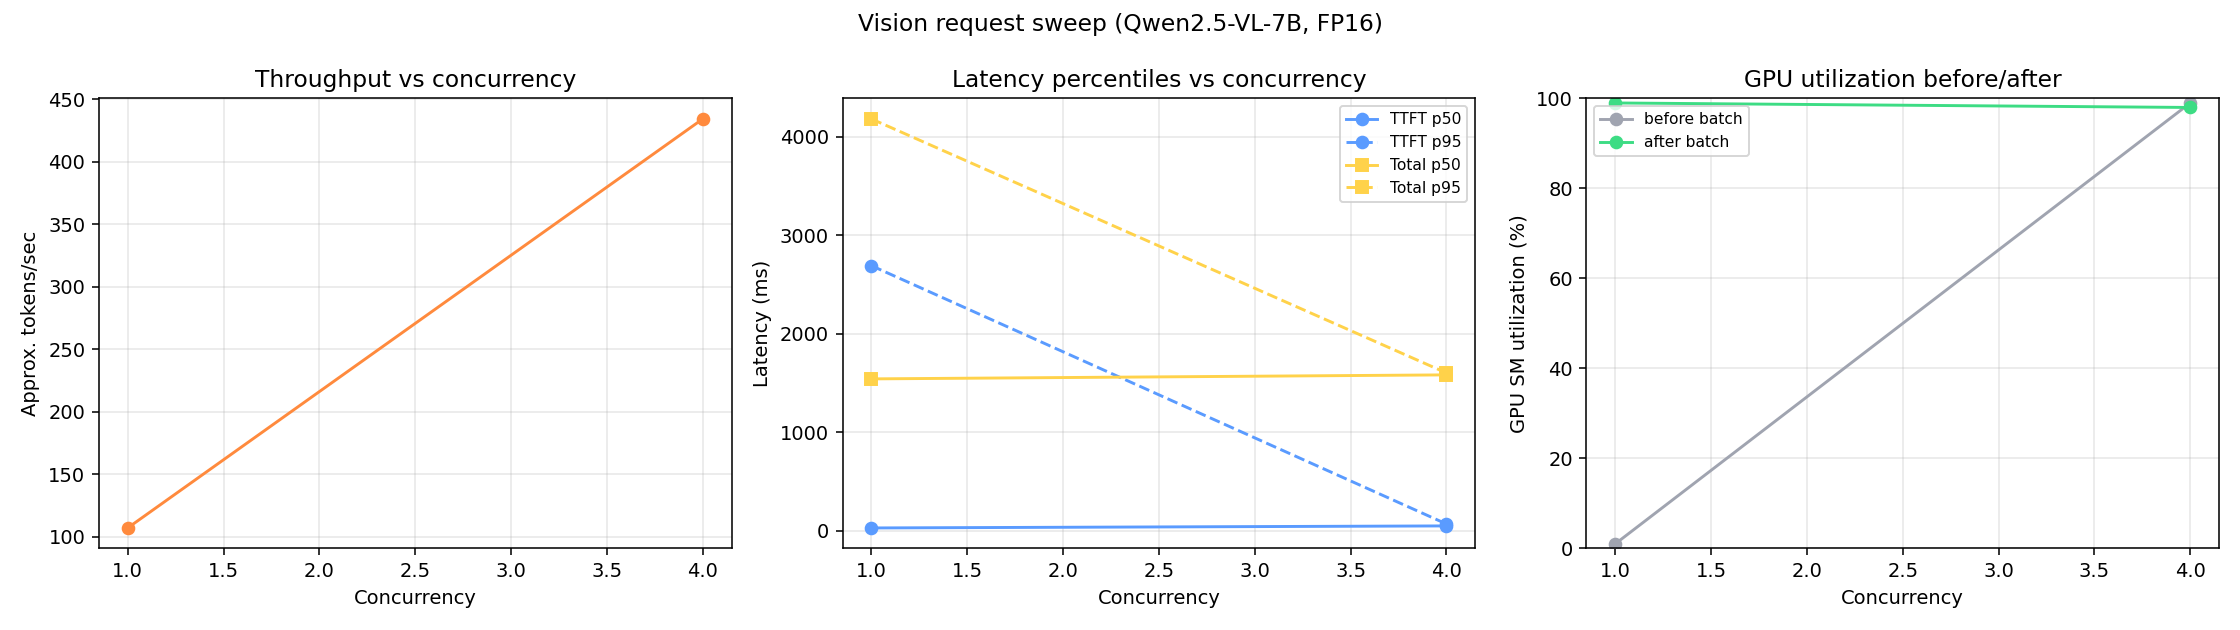

The data file committed next to this chart (first rows):
label, concurrency, requests, ok, errors, wall_s, ttft_p50_ms, ttft_p95_ms, ttft_p99_ms, total_p50_ms, total_p95_ms, total_p99_ms, approx_tokens_per_sec, gpu_util_before, gpu_util_after, mem_used_before_mb, mem_used_after_mb
vision_c1, 1, 10, 10, 0, 20.31, 26.7, 2691, 4421, 1541, 4182, 5906, 107.1, 1.0, 99.0, 28041, 28043
vision_c4, 4, 10, 10, 0, 4.883, 47.5, 67.0, 67.0, 1582, 1601, 1601, 434.2, 99.0, 98.0, 28043, 28035
